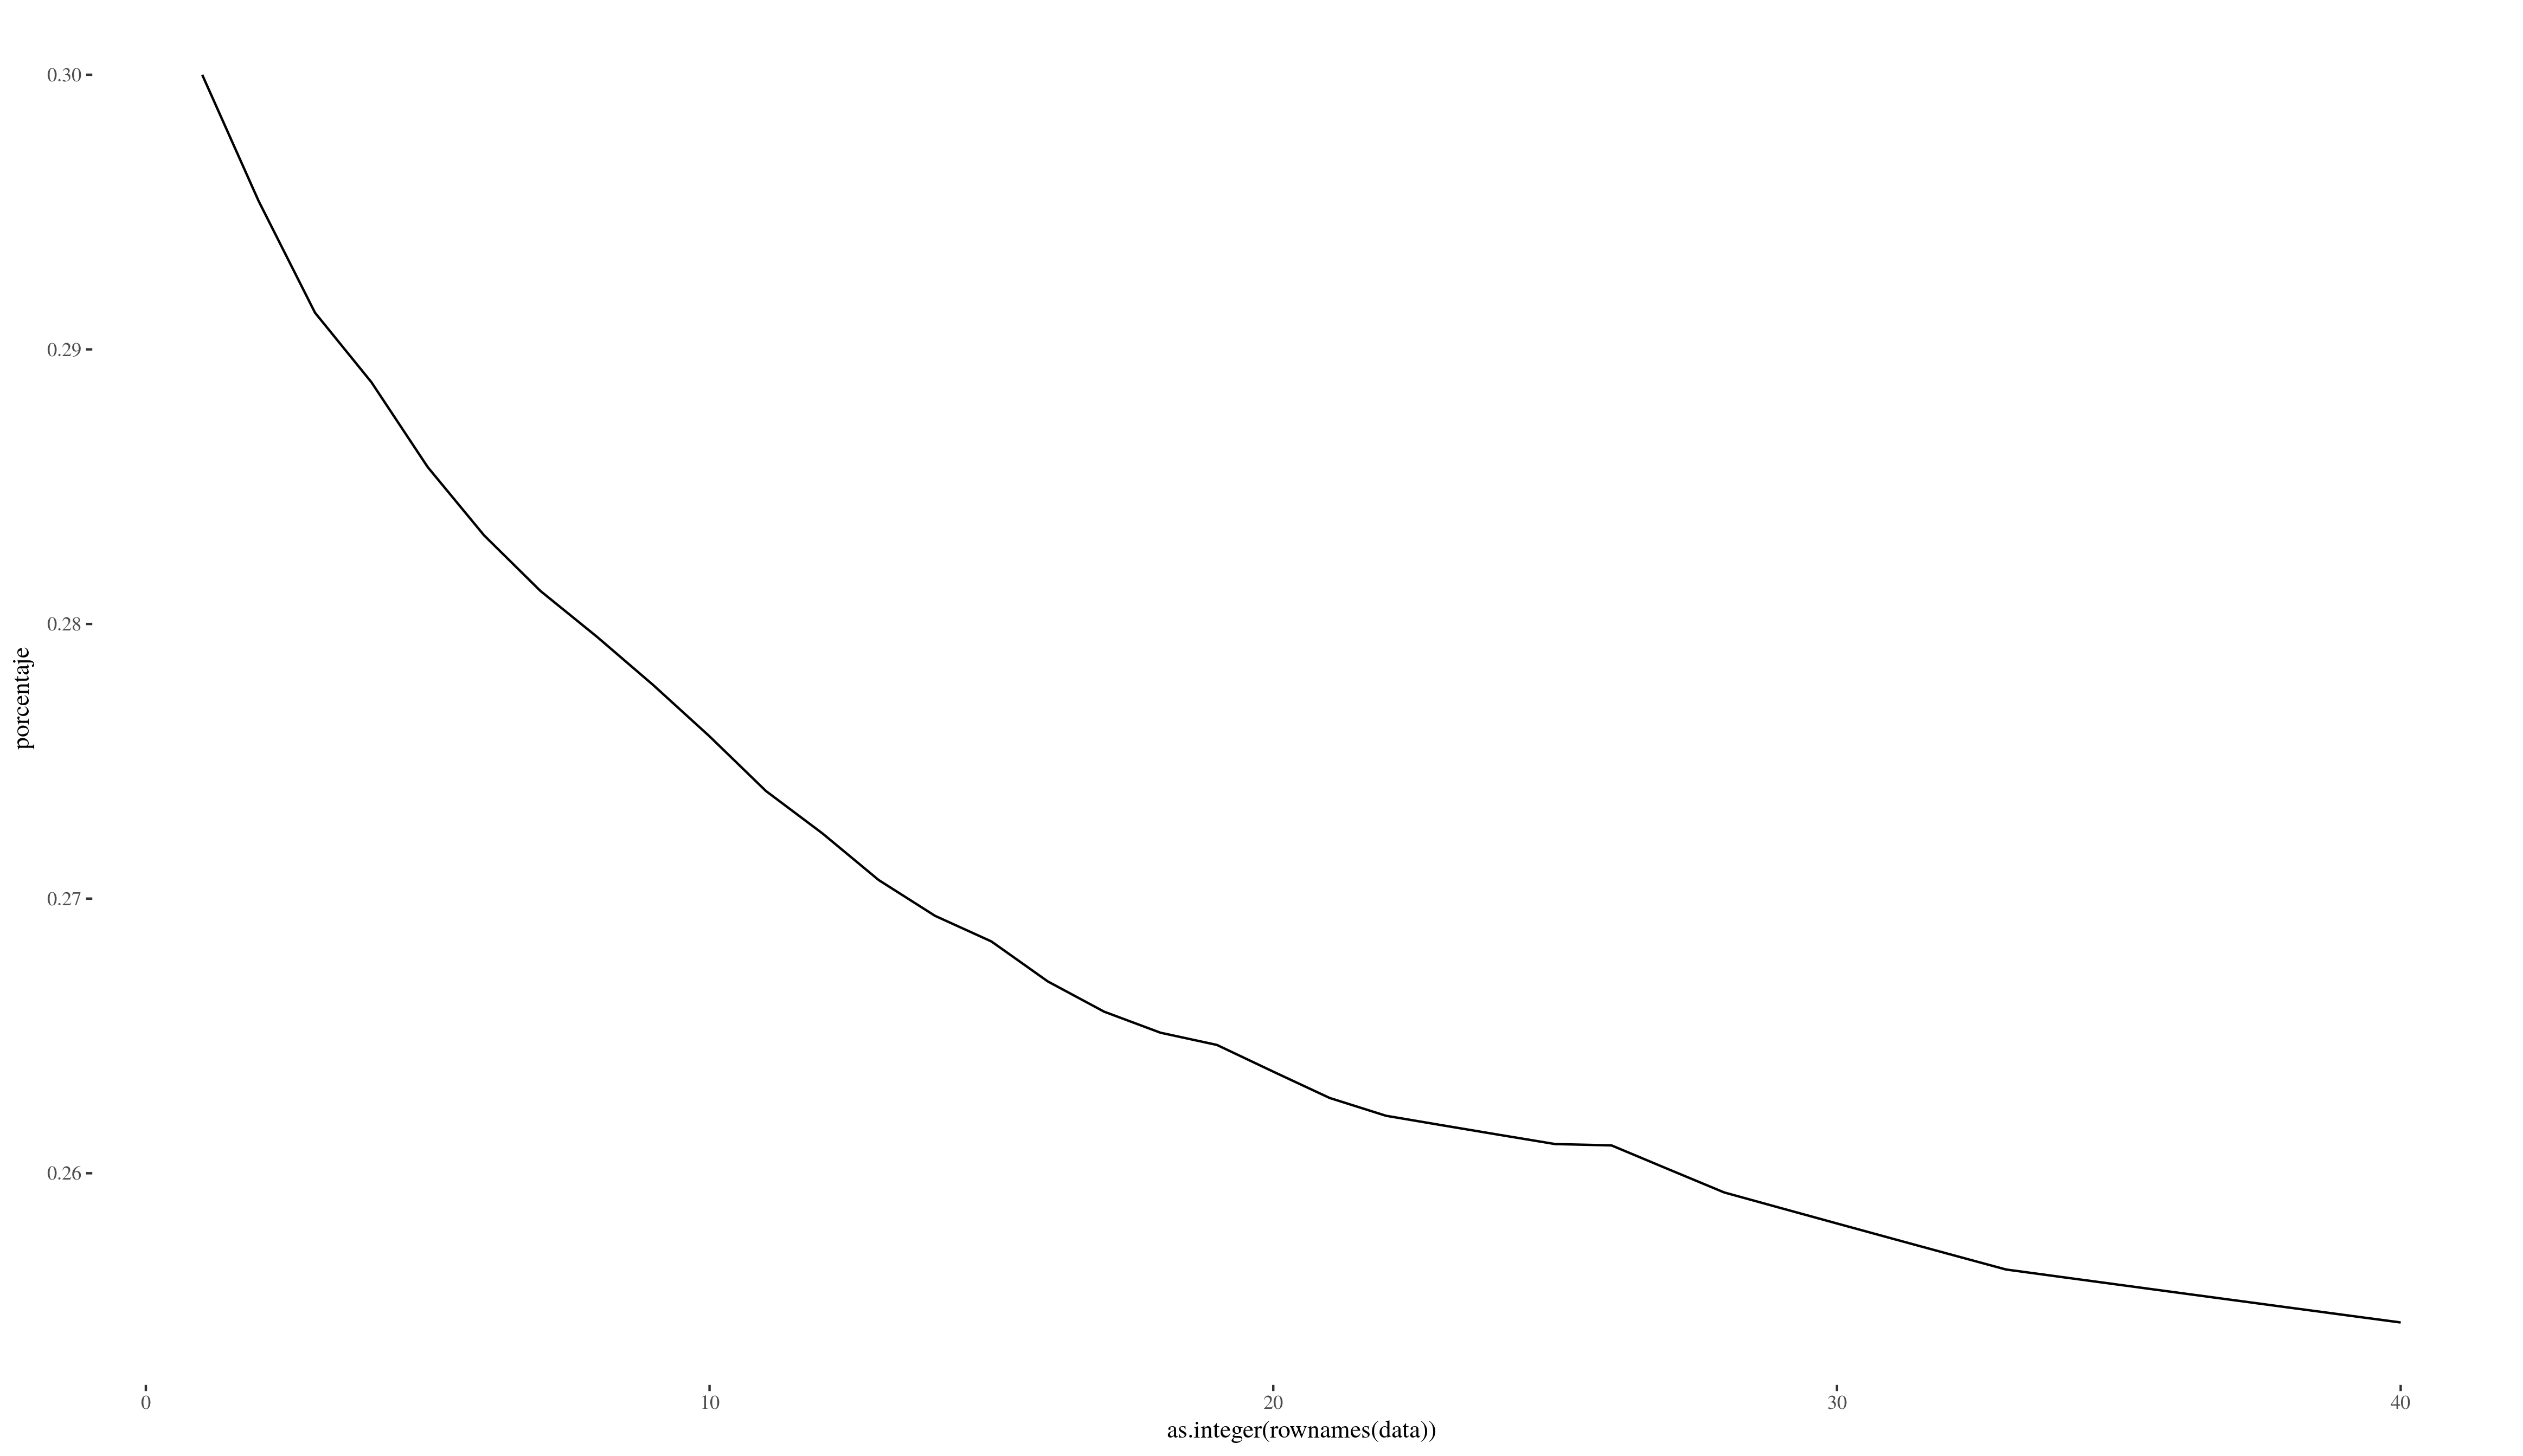

Write the R code that produced this figure.
require(ggplot2)
require(ggthemes)

data <- read.csv("modelo.csv")
data$porcentaje <- data$Mujeres/(data$Hombres+data$Mujeres)
ggplot(data,aes(x=as.integer(rownames(data)),y=porcentaje,group=1))+geom_line() +theme_tufte() 
